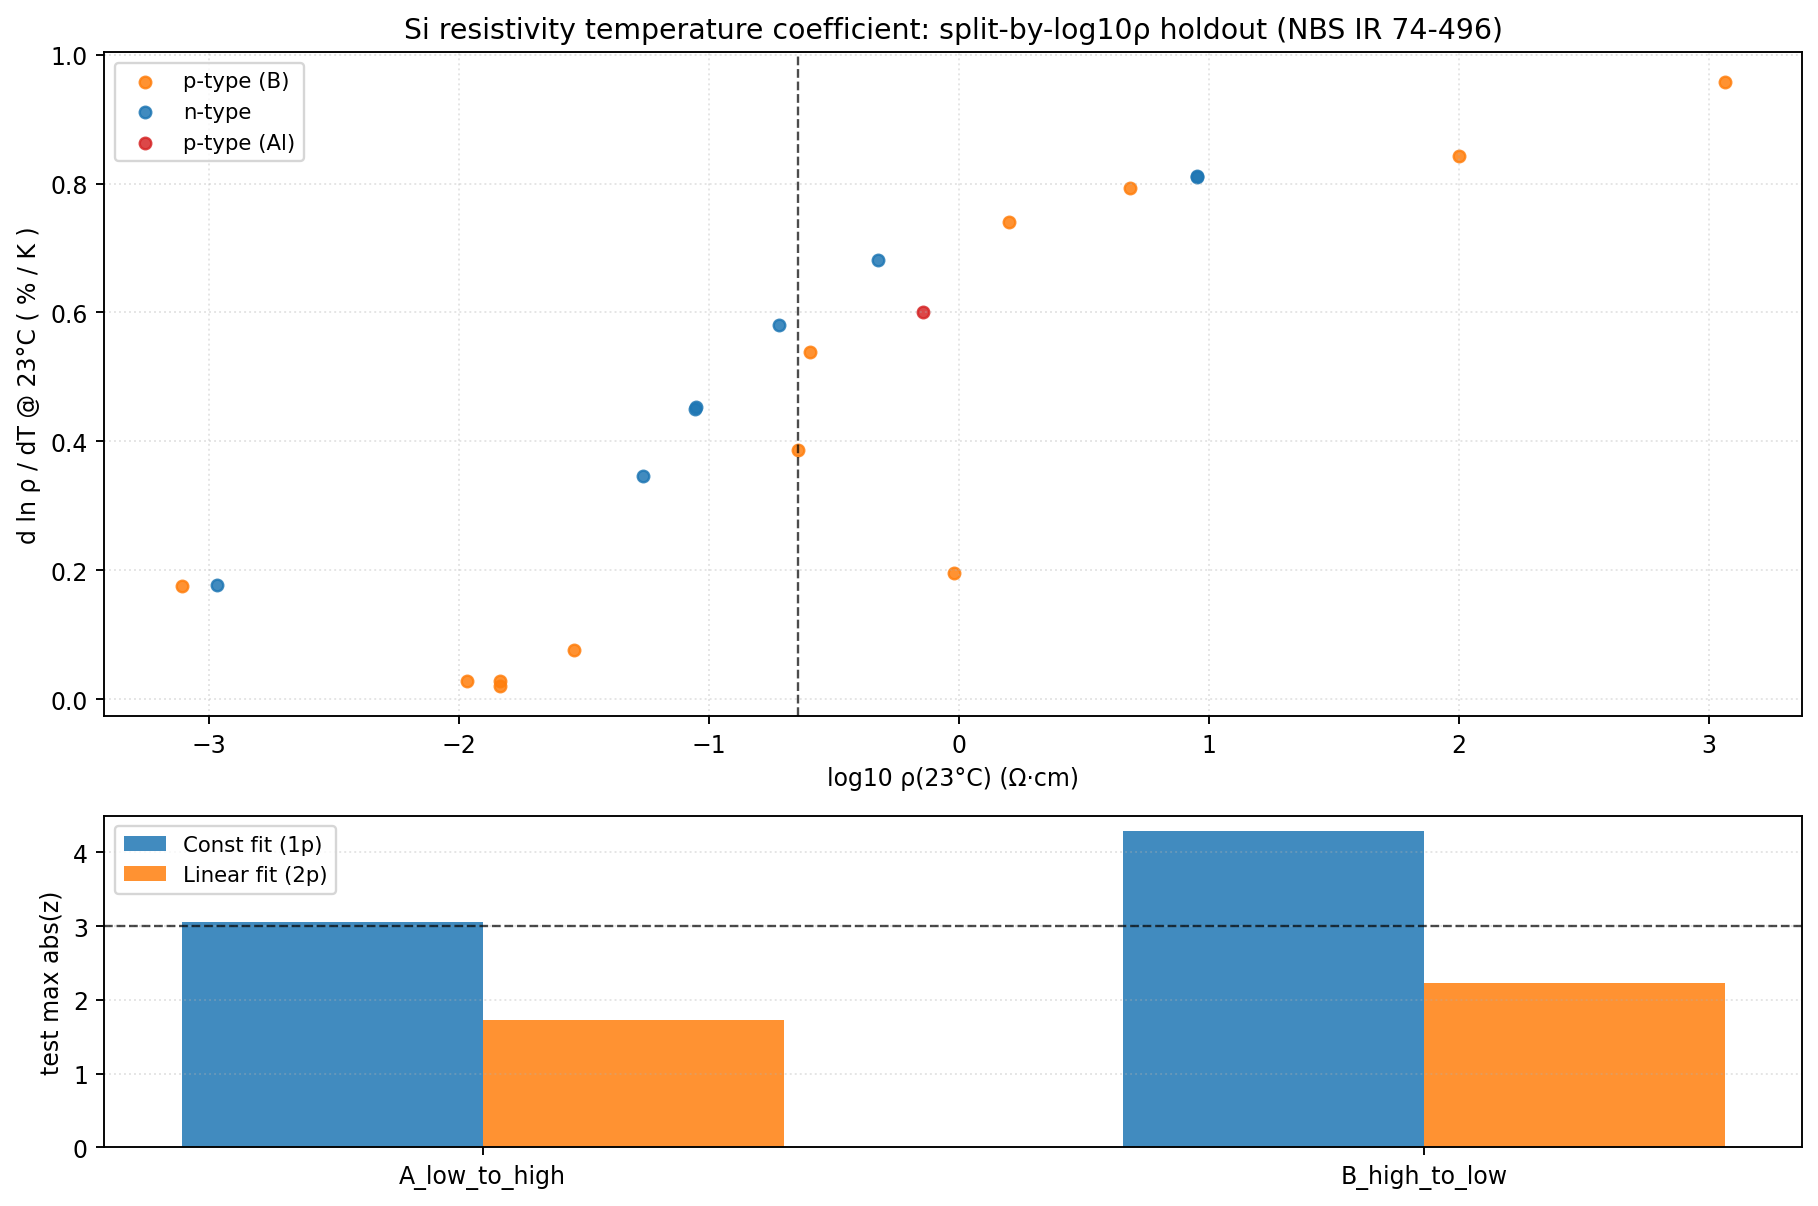

Values plotted in this chart, from the file beside it:
split, model_id, train_min_log10rho, train_max_log10rho, test_min_log10rho, test_max_log10rho, supported, reason, train_n, train_max_abs_z, train_reduced_chi2, test_n, test_max_abs_z, test_reduced_chi2, train_exceed_3sigma_n, test_exceed_3sigma_n, param_mean_pct_per_K, param_sigma_train_proxy_pct_per_K, param_sigma_floor_pct_per_K, param_sigma_proxy_pct_per_K, param_intercept_pct_per_K, param_slope_pct_per_K_per_log10rho
A_low_to_high, const_mean_fit, -3.11, -0.6459, -0.5965, 3.064, True, , 11, 1.435, 0.7643, 10, 3.063, 4.538, 0, 1, 0.2473, 0.2318, 0.1579, 0.2318, , 
A_low_to_high, linear_logrho_2p, -3.11, -0.6459, -0.5965, 3.064, True, , 11, 1.107, 0.8693, 10, 1.722, 0.9725, 0, 0, , 0.1767, 0.1579, 0.1767, 0.5031, 0.1564
B_high_to_low, const_mean_fit, -0.5965, 3.064, -3.11, -0.6459, True, , 10, 3.177, 1.837, 11, 4.286, 9.617, 1, 6, 0.6973, 0.1205, 0.1579, 0.1579, , 
B_high_to_low, linear_logrho_2p, -0.5965, 3.064, -3.11, -0.6459, True, , 10, 2.605, 1.09, 11, 2.226, 1.817, 0, 0, , 0.08301, 0.1579, 0.1579, 0.6096, 0.1295
